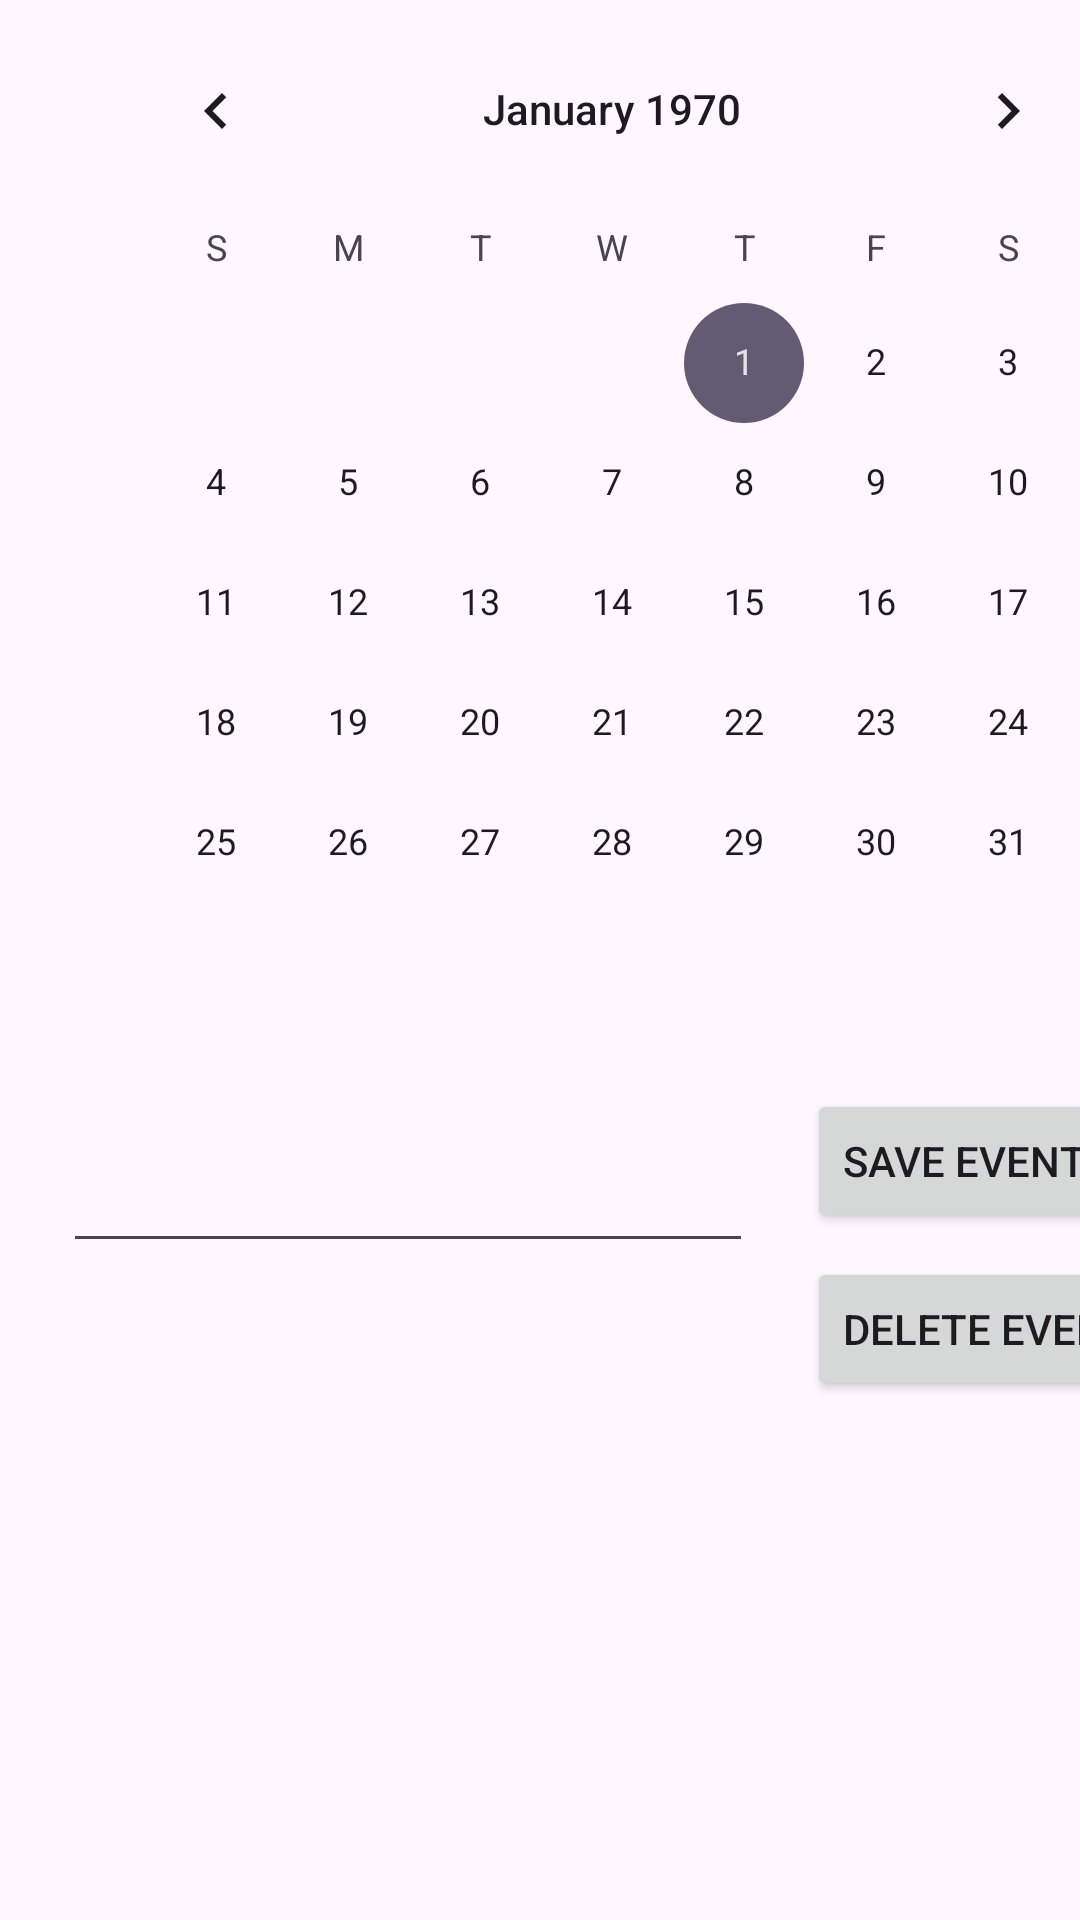

Android layout source for this screen:
<!-- AndroidManifest.xml: application theme Theme.Schedulog -->
<!-- res/layout/fragment_schedule.xml -->
<?xml version="1.0" encoding="utf-8"?>
<androidx.constraintlayout.widget.ConstraintLayout
    xmlns:android="http://schemas.android.com/apk/res/android"
    xmlns:app="http://schemas.android.com/apk/res-auto"
    xmlns:tools="http://schemas.android.com/tools"
    android:layout_width="match_parent"
    android:layout_height="match_parent"
    tools:context=".MainActivity">

    <CalendarView
        android:id="@+id/calendarView"
        android:layout_width="wrap_content"
        android:layout_height="wrap_content"
        android:layout_marginStart="30dp"
        android:layout_marginTop="3dp"
        app:layout_constraintStart_toStartOf="parent"
        app:layout_constraintTop_toTopOf="parent" />

    <EditText
        android:id="@+id/editText"
        android:layout_width="230dp"
        android:layout_height="63dp"
        android:layout_marginStart="21dp"
        android:layout_marginTop="17dp"
        android:ems="10"
        android:inputType="textPersonName"
        android:text=""
        app:layout_constraintStart_toStartOf="parent"
        app:layout_constraintTop_toBottomOf="@+id/calendarView" />

    <Button
        android:id="@+id/buttonSave"
        android:layout_width="wrap_content"
        android:layout_height="wrap_content"
        android:layout_marginStart="18dp"
        android:layout_marginTop="22dp"
        android:text="Save Event"
        app:layout_constraintStart_toEndOf="@+id/editText"
        app:layout_constraintTop_toBottomOf="@+id/calendarView" />

    <Button
        android:id="@+id/buttonDelete"
        android:layout_width="wrap_content"
        android:layout_height="wrap_content"
        android:layout_marginTop="8dp"
        android:text="Delete Event"
        app:layout_constraintStart_toStartOf="@+id/buttonSave"
        app:layout_constraintTop_toBottomOf="@+id/buttonSave" />

    <TextView
        android:id="@+id/eventDescriptionTextView"
        android:layout_width="wrap_content"
        android:layout_height="wrap_content"
        android:layout_marginStart="21dp"
        android:layout_marginTop="17dp"
        android:text=""
        app:layout_constraintStart_toStartOf="parent"
        app:layout_constraintTop_toBottomOf="@+id/buttonDelete" />

</androidx.constraintlayout.widget.ConstraintLayout>
<!-- resources referenced by this layout -->
<resources>
  <style name="Theme.Schedulog" parent="Base.Theme.Schedulog" />
  <style name="Base.Theme.Schedulog" parent="Theme.Material3.DayNight.NoActionBar">
          
          
      </style>
</resources>
